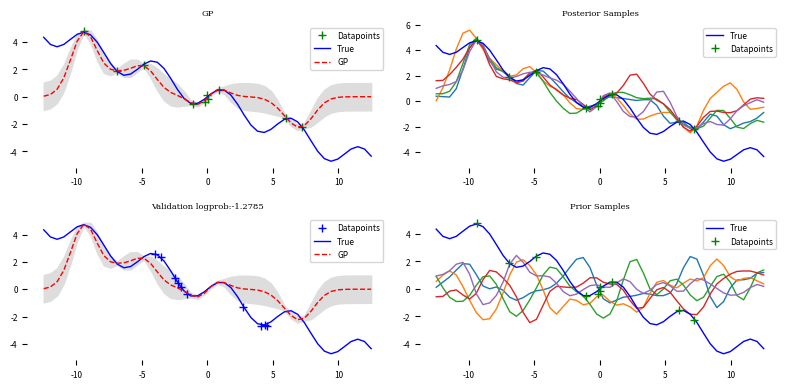

Recreate this plot in Python. (Note: this script raises an exception after producing the figure.)


from __future__ import division
import numpy as np
import matplotlib.pyplot as pl

""" This is code for simple GP regression. It assumes a zero mean GP Prior """


# This is the true unknown function we are trying to approximate
# f = lambda x: 4*np.sin(0.7*x).flatten()# + 5
f = lambda x: (-x*.4+np.sin(1.2*x)).flatten()# + 5
# f = lambda x: (x).flatten()# + 5
# f = lambda x: (0.25*(x**2)).flatten()


# Define the kernel
def kernel(a, b):
    # print (a.shape)# [A,1]
    # print (b.shape) # [B,1]
    # # fasdf
    """ GP squared exponential kernel """
    kernelParameter = 1. #0.1
    sqdist = np.sum(a**2,1).reshape(-1,1) + np.sum(b**2,1) - 2*np.dot(a, b.T) #this is expansion of (a-b)^2
    out= np.exp(-.5 * (sqdist/kernelParameter))
    # print (out.shape) #[A,B]
    return out 


# def kernel(a, b):
#     return np.dot(a, b.T) + kernel2(a, b) + (np.dot(a, b.T) * kernel2(a, b) )

# # Define the kernel
# def kernel2(a, b):
#     # print (a.shape)# [A,1]
#     # print (b.shape) # [B,1]
#     # # fasdf
#     """ GP squared exponential kernel """
#     kernelParameter = 1. #0.1
#     sqdist = np.sum(a**2,1).reshape(-1,1) + np.sum(b**2,1) - 2*np.dot(a, b.T) #this is expansion of (a-b)^2
#     out= s_ * np.exp(-.5 * (sqdist/kernelParameter))
#     # print (out.shape) #[A,B]
#     return out 





N = 10         # number of training points.
n = 50         # number of test points.
train_noise = 0.1    # noise variance.
# s_ = 10.
s_ = .01

x_lim = [-12.5,12.5]

# Sample some input points and noisy versions of the function evaluated at
# these points. 
X = np.random.uniform(-10., 10., size=(N,1))
y = f(X) + train_noise*np.random.randn(N)

# X_real = np.linspace(-5, 5, 50).reshape(-1,1)
# y_real = f(X_real)

# points we're going to make predictions at.
X_linspace = np.linspace(x_lim[0], x_lim[1], n).reshape(-1,1)


# [redacted]
# compute the mean at all points.
K = kernel(X, X)
L = np.linalg.cholesky(K + s_*np.eye(N)) # this really helps it, maybe it assumes noise
# L = np.linalg.cholesky(K ) #+ s_*np.eye(N))
solve = np.linalg.solve(L, y)
K_2 = kernel(X, X_linspace)
Lk = np.linalg.solve(L, K_2)
mu = np.dot(Lk.T, solve)
# print (mu)


# #VERSION 2, mine
# K = kernel(X, X)
# y_div_K = np.expand_dims(np.linalg.solve(K, y),1)
# K2 = kernel(X, X_linspace)
# mu = np.dot(K2.T,y_div_K).T[0]
# print (mu.shape)
# print (mu)
# #ok his makes sense becasue we need the cholesky layer on anyways and Lk..







# # compute the variance at all points.
# K_ = kernel(X_linspace, X_linspace)
# Ks = np.linalg.solve(K,K2) #[10,50]  k2/ K
# Ks = np.dot(K2.T,Ks) #[50,50]
# var = K_ - Ks
# var = np.diag(var)
# # print (var)
# # fsa
# std = np.sqrt(var)
# print(std.shape)
# # fasd
# # s2 = np.diag(K_) - np.sum(Lk**2, axis=0)
# # linspace_std = np.sqrt(s2)


# compute the variance at our plot points.
K_ = kernel(X_linspace, X_linspace)
s2 = np.diag(K_) - np.sum(Lk**2, axis=0)
std = np.sqrt(s2)


# #Compute likelihood of training data under GP
# # compute the mean and var at training points
# # K = kernel(X, X)
# # L = np.linalg.cholesky(K + s_*np.eye(N))
# Lk = np.linalg.solve(L, kernel(X, X_linspace))
# mu = np.dot(Lk.T, np.linalg.solve(L, y))

# K_ = kernel(X_linspace, X_linspace)
# s2 = np.diag(K_) - np.sum(Lk**2, axis=0)
# linspace_std = np.sqrt(s2)
# # prob under gaussian
#training datalikelihood doenst really make sense



# #Compute likelihood of validation set data under GP
X_val = np.random.uniform(-5, 5, size=(N,1))
y_val = f(X_val) + train_noise*np.random.randn(N)
# print (y_val)
# print (y)
# fsad
# get means
K2 = kernel(X, X_val)
Lk_val = np.linalg.solve(L, K2)
mu_val = np.dot(Lk_val.T, solve)
# get vars
K_val = kernel(X_val, X_val)
s2 = np.diag(K_val) - np.sum(Lk_val**2, axis=0)
std_val = np.sqrt(s2)
# print (mu.shape, std.shape)

logprob = -.5 * (y_val-mu_val)**2 / std_val
logprob = np.mean(logprob)
# print ('val log prob:', logprob)
# fsdfa








# PLOTS:
ylim = [-6,6]

rows = 2
cols = 2
fig = pl.figure(figsize=(6+cols,2+rows), facecolor='white', dpi=150)    


# Plot GP mean and std
ax = pl.subplot2grid((rows,cols), (0,0), frameon=False, colspan=1, rowspan=1)
ax.plot(X, y, 'g+', ms=6, label='Datapoints')
ax.plot(X_linspace, f(X_linspace), 'b-', label='True', linewidth=1.)
ax.plot(X_linspace, mu, 'r--', label='GP', linewidth=1.)
pl.gca().fill_between(X_linspace.flat, mu-std, mu+std, color="#dddddd")
ax.set_title('GP',fontsize=6,family='serif')
ax.legend(fontsize=6)
# ax.title('GP')
# ax.axis([-5, 5, ylim[0], ylim[1]])
ax.tick_params(labelsize=6)




# draw samples from the posterior 
n_samps = 5
ax = pl.subplot2grid((rows,cols), (0,1), frameon=False, colspan=1, rowspan=1)
L_ = np.linalg.cholesky(K_ + 1e-6*np.eye(n) - np.dot(Lk.T, Lk))
f_post = mu.reshape(-1,1) + np.dot(L_, np.random.normal(size=(n,n_samps)))
ax.plot(X_linspace, f_post, linewidth=1.)
ax.plot(X_linspace, f(X_linspace), 'b-', label='True', linewidth=1.)
ax.plot(X, y, 'g+', ms=6, label='Datapoints')
ax.tick_params(labelsize=6)
ax.legend(fontsize=6)
ax.set_title('Posterior Samples',fontsize=6,family='serif')

# draw samples from the prior 
n_samps = 5
ax = pl.subplot2grid((rows,cols), (1,1), frameon=False, colspan=1, rowspan=1)
L_ = np.linalg.cholesky(K_ + 1e-6*np.eye(n))
f_prior = np.dot(L_, np.random.normal(size=(n,n_samps)))
ax.plot(X_linspace, f_prior, linewidth=1.)
ax.plot(X_linspace, f(X_linspace), 'b-', label='True', linewidth=1.)
ax.plot(X, y, 'g+', ms=6, label='Datapoints')
ax.tick_params(labelsize=6)
ax.legend(fontsize=6)
ax.set_title('Prior Samples',fontsize=6,family='serif')


# Plot GP mean and std
ax = pl.subplot2grid((rows,cols), (1,0), frameon=False, colspan=1, rowspan=1)
ax.plot(X_val, y_val, 'b+', ms=6, label='Datapoints')
ax.plot(X_linspace, f(X_linspace), 'b-', label='True', linewidth=1.)
ax.plot(X_linspace, mu, 'r--', label='GP', linewidth=1.)
pl.gca().fill_between(X_linspace.flat, mu-std, mu+std, color="#dddddd")
ax.set_title('Validation logprob:{:.4f}'.format(logprob),fontsize=6,family='serif')
ax.legend(fontsize=6)
# ax.title('GP')
# ax.axis([-5, 5, ylim[0], ylim[1]])
ax.tick_params(labelsize=6)







pl.tight_layout()
# pl.gca().set_aspect('equal')

pl.show()

























faasfd


pl.figure(1)
pl.clf()
pl.plot(X, y, 'r+', ms=6, label='Datapoints')
# pl.plot(X_real, y_real)
pl.plot(Xtest, f(Xtest), 'b-', label='True')
pl.gca().fill_between(Xtest.flat, mu-test_std, mu+test_std, color="#dddddd")
pl.plot(Xtest, mu, 'r--', lw=2, label='GP')
# pl.savefig('predictive.png', bbox_inches='tight')
# pl.title('Mean predictions plus 3 st.deviations')
# pl.title('True function and datapoints')
pl.legend()
pl.title('GP')
pl.axis([-5, 5, ylim[0], ylim[1]])

# # draw samples from the prior at our test points.
# L = np.linalg.cholesky(K_ + 1e-6*np.eye(n))
# f_prior = np.dot(L, np.random.normal(size=(n,10)))
# pl.figure(2)
# pl.clf()
# pl.plot(Xtest, f_prior)
# pl.title('Ten samples from the GP prior')
# pl.axis([-5, 5, -20, 20])
# pl.savefig('prior.png', bbox_inches='tight')

# # draw samples from the posterior at our test points.
# L = np.linalg.cholesky(K_ + 1e-6*np.eye(n) - np.dot(Lk.T, Lk))
# f_post = mu.reshape(-1,1) + np.dot(L, np.random.normal(size=(n,10)))
# pl.figure(3)
# pl.clf()
# pl.plot(Xtest, f_post)
# pl.title('Ten samples from the GP posterior')
# pl.axis([-5, 5, -20, 20])
# pl.savefig('post.png', bbox_inches='tight')

pl.show()